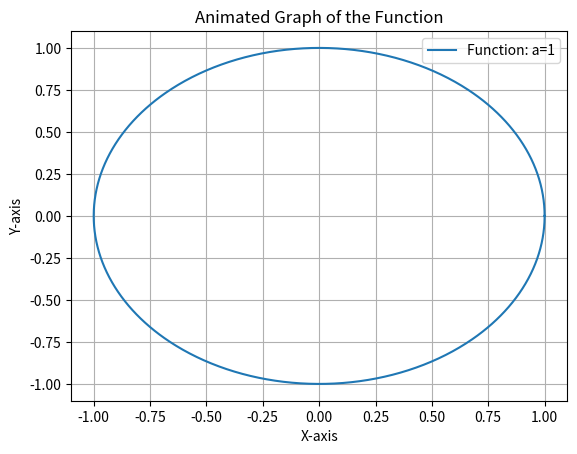
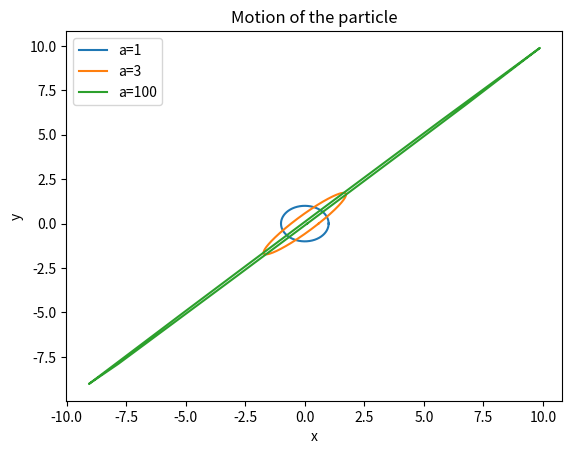

These charts were generated, in order, by the following Python code: (Note: this script raises an exception after producing the figures.)
"""

[redacted]

"""

import numpy as np
import matplotlib.pyplot as plt
import matplotlib.animation as anim

# Define the functions
def beta(phi,a):
    return 1 / ( a*(a - np.sqrt(a**2-1)*np.sin(2*phi)) )

def my_function1(x, a):
    return np.sqrt(a*beta(x,a)) * np.cos(x)

def my_function2(x, a):
    return np.sqrt(a*beta(x,a)) * np.sin(x)

# Set up the figure and axis
fig, ax = plt.subplots()
x_values = np.linspace(0, 2*np.pi, 1000)  # Larger x-axis limit

# Initialize the plot with a=1
l_values = my_function1(x_values, 1)
y_values = my_function2(x_values, 1)
line, = ax.plot(l_values, y_values, label=f'Function: a=1')

# Add labels, title, legend, and grid
ax.set_xlabel('X-axis')
ax.set_ylabel('Y-axis')
ax.set_title('Animated Graph of the Function')
ax.legend()
ax.grid(True)

plt.figure()
for i in [1,3,100]:
    plt.plot(my_function1(x_values,i),my_function2(x_values,i),label=f'a={i}')
plt.legend()
plt.xlabel('x')
plt.ylabel('y')
plt.title("Motion of the particle")
plt.savefig("GRAPHS/beta_theta.png")





# # Animation function
# def update(frame):
#     a_value = (frame+1)
#     line.set_data(my_function1(x_values, a_value), my_function2(x_values, a_value))
#     line.set_label(f'Function: a={a_value}')
#     ax.legend()

# # Create the animation
# animation = anim.FuncAnimation(fig, update, frames=100, interval=100)

# # Set larger x-axis and y-axis limits
# ax.set_xlim([-50, 50])  # Adjust as needed
# ax.set_ylim([-50, 50])  # Adjust as needed

# # Show the plot
# anim.Animation.save(animation,'beta_theta.gif', writer='ffmpeg')

# Plot the graph
